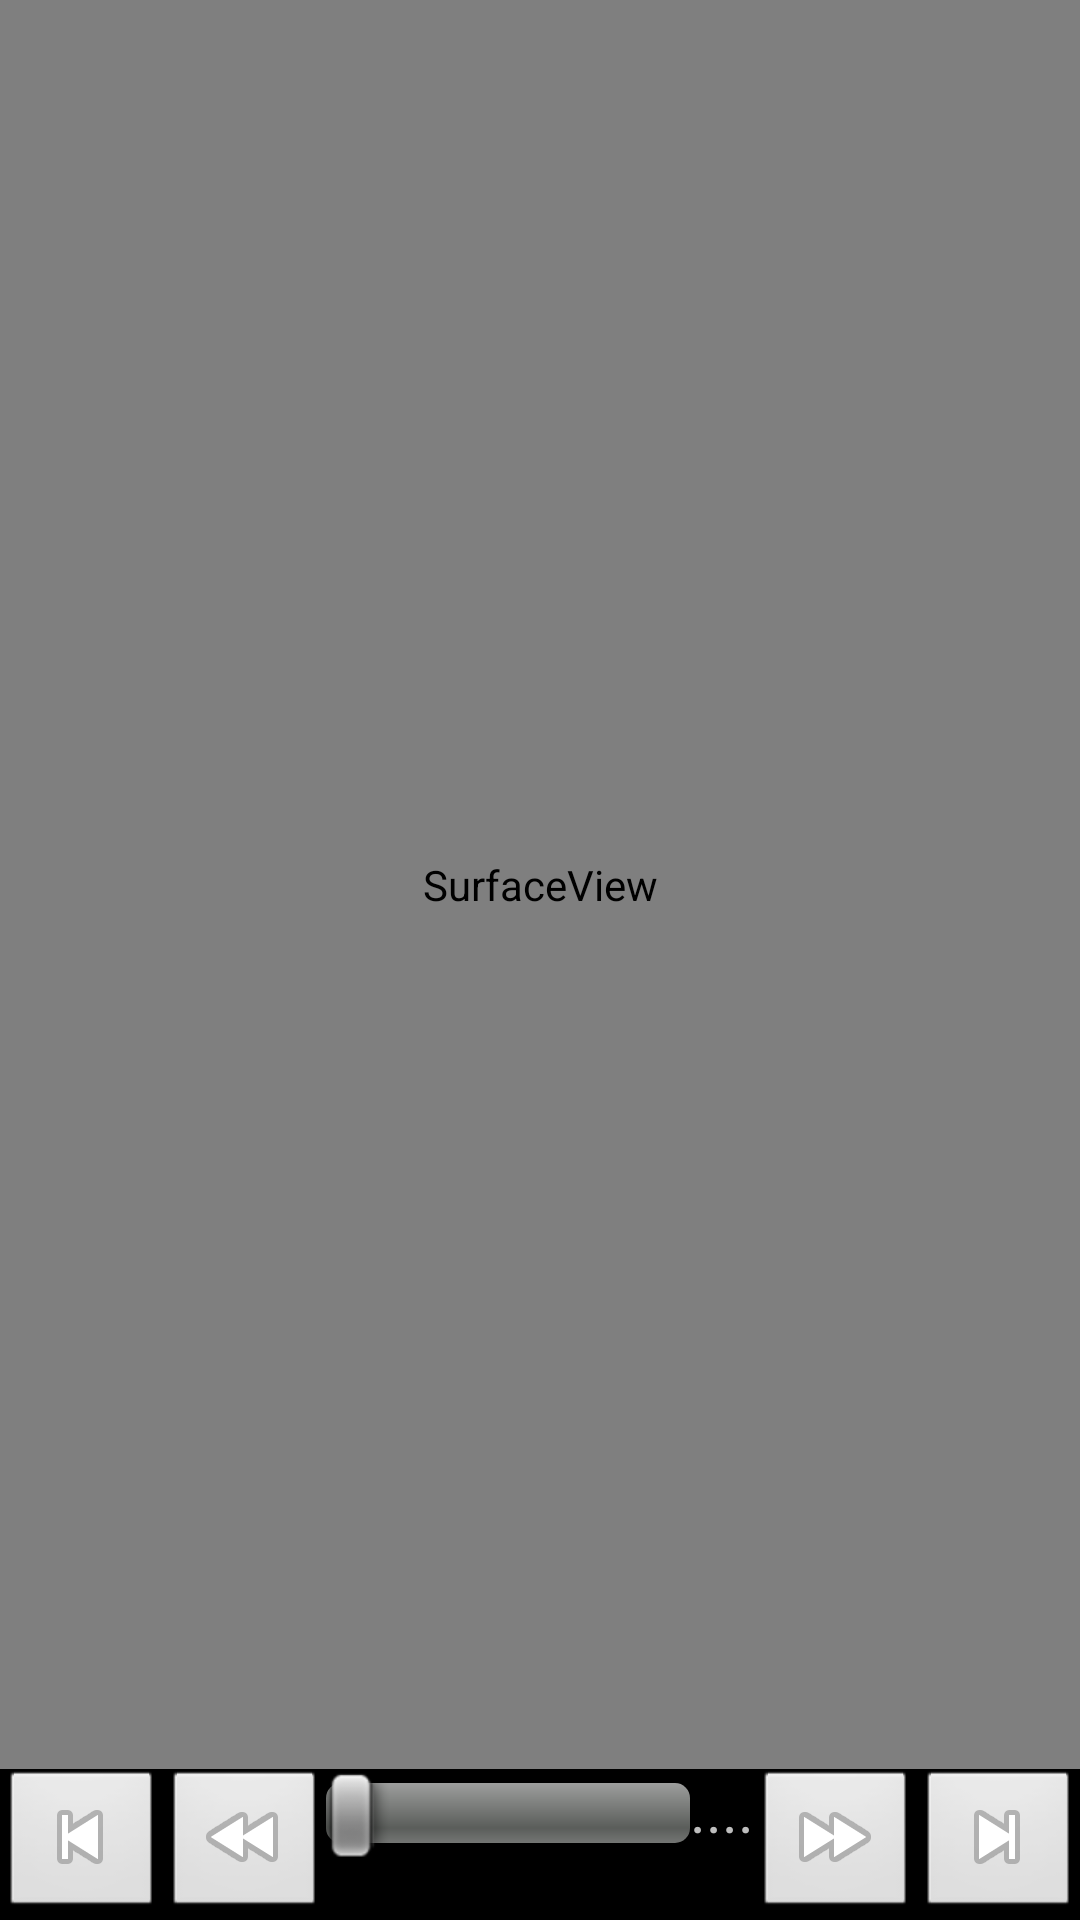

Here is an Android app screen rendered from its layout file. Give the layout XML and the strings, colors and styles it references.
<!-- AndroidManifest.xml: application theme android:Theme.Black -->
<!-- res/layout/sample_viewer.xml -->
<?xml version="1.0" encoding="utf-8"?>
<LinearLayout xmlns:android="http://schemas.android.com/apk/res/android"
              android:layout_width="fill_parent"
              android:layout_height="fill_parent"
              android:orientation="vertical"
        >


    <SurfaceView android:id="@+id/renderingSurface"
                 android:layout_width="fill_parent"
                 android:layout_height="fill_parent"
                 android:layout_weight="1"
              />


    <LinearLayout android:layout_width="fill_parent"
                  android:layout_height="wrap_content"
                  android:orientation="horizontal"
                  android:id="@+id/sliderControl"
            >
        <ImageButton
                android:layout_width="wrap_content"
                android:layout_height="wrap_content"
                android:src="@android:drawable/ic_media_previous"
                android:onClick="first"/>

        <ImageButton
                android:layout_width="wrap_content"
                android:layout_height="wrap_content"
                android:src="@android:drawable/ic_media_rew"
                android:onClick="previous"/>

        <SeekBar
                android:id="@+id/seekBar"
                android:layout_width="0dp"
                android:layout_weight="1"
                android:layout_height="wrap_content">
        </SeekBar>
        <TextView
                android:id="@+id/currentSample"
                android:layout_width="wrap_content"
                android:layout_height="wrap_content"
                android:text="...."
                android:textSize="20dp"
                />
        <ImageButton
                     android:layout_width="wrap_content"
                     android:layout_height="wrap_content"
                     android:src="@android:drawable/ic_media_ff"
                     android:onClick="next"/>
        <ImageButton
                     android:layout_width="wrap_content"
                     android:layout_height="wrap_content"
                     android:src="@android:drawable/ic_media_next"
                     android:onClick="last"/>
    </LinearLayout>
</LinearLayout>
<!-- resources referenced by this layout -->
<resources>

</resources>
